Run: headless pygame with SDL's dummy video driver; simulated clock (each Clock.tick advances the game by its frame time, no real sleeping); random seed 0; keys injected as events and as key.get_pressed() state; no mouse input.
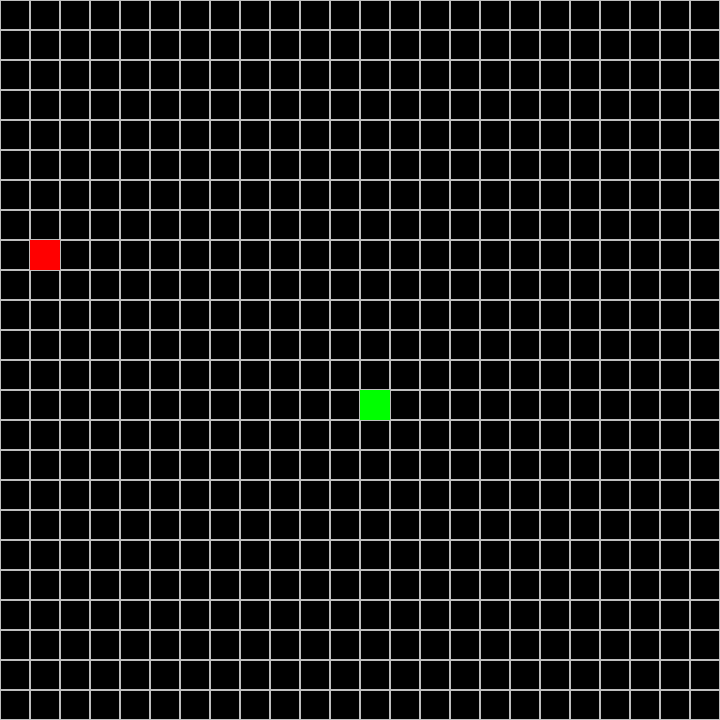
Frame 1 of 4 · flips 1–60 · no input
Frame 2 of 4 · flips 61–180 · tapped SPACE, RETURN · held RIGHT (→), D · screen unchanged from frame 1, image omitted
Frame 3 of 4 · flips 181–300 · held DOWN (↓), S · screen unchanged from frame 2, image omitted
Frame 4 of 4 · flips 301–420 · held LEFT (←), A, UP (↑), W · screen unchanged from frame 3, image omitted

The pygame program that drew these frames:

import pygame
import random
pygame.init()
WIDTH=720
HEIGHT=720
FPS=pygame.time.Clock()
screen=pygame.display.set_mode((WIDTH,HEIGHT))
done=True
class Point:
    def __init__(self,x,y):
        self.x=x
        self.y=y
    def generate():
        return Point(random.randint(0,WIDTH//cell-1)*cell,random.randint(0,HEIGHT//cell-1)*cell)
class Snake:
    def __init__(self):
        self.body=[Point.generate()]
    def draw(self):
        head=self.body[0]
        pygame.draw.rect(screen,'green',(head.x,head.y,cell,cell))
        for segment in self.body[1:]:
            pygame.rect(screen,'yellow',(segment.x,segment.y,cell,cell))
cell=30
def draw_grid():
    for i in range(0,720,cell):
        for j in range(0,720,cell):
            pygame.draw.rect(screen,'gray',(i,j,cell,cell),1)
class Food:
    def __init__(self):
        self.pos=Point.generate()
        self.x=0
        self.y=0
    def draw(self):
        pygame.draw.rect(screen,'red',(self.pos.x,self.pos.y,cell,cell))
snake=Snake()
food=Food()
while done:
    for event in pygame.event.get():
        if event.type==pygame.QUIT:
            done=False
    draw_grid()
    snake.draw()
    food.draw()
    pygame.display.flip()
    FPS.tick(60)
